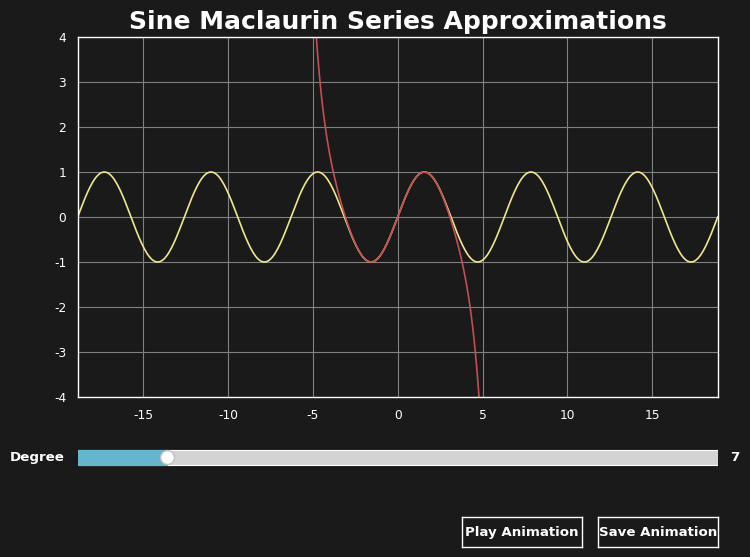

This chart was generated by the following Python code:
# Copyright Harvey Donnelly 2021
# [redacted]
# 'Sine Maclaurin Series Approximations'

from matplotlib.widgets import Slider, Button
import matplotlib.animation as animation
import matplotlib.pyplot as plot
import numpy as np
import seaborn as sns
import math
from math import pi

# Plot Variables
plotTitle = 'Sine Maclaurin Series Approximations'
derivativeCycle = [0, 1, 0, -1]
animationFileName = 'sineApproximations.gif'

# Constants
minimumDegree = 0
maximimumDegree = 50
initDegree = 7

rcStyle = {
    'axes.facecolor':'k',
    'figure.facecolor':'k',
    'axes.edgecolor':'w',
    'xtick.color':'w',
    'ytick.color':'w',
    'axes.labelcolor': 'w',
    'grid.color': 'grey'
}

# Coefficient Function
def sineMaclaurinSeriesCoefficients(degree):
    cycles = (degree + 1) // len(derivativeCycle)
    modulus = (degree + 1) % len(derivativeCycle)
    coefficients = derivativeCycle * cycles + derivativeCycle[:modulus]

    for i in range(len(coefficients)):
        coefficients[i] = coefficients[i] / math.factorial(i)

    return np.array(list(reversed(coefficients)))

# Animation Functions
def animate(i):
    global approximationPolynomial, approximationPlot

    if (slider.val != i):
        slider.set_val(val=i)

    approximationPolynomial = np.poly1d(sineMaclaurinSeriesCoefficients(i))
    approximationPlot.remove()
    approximationPlot, = plot.plot(x, approximationPolynomial(x), 'r')
    figure.canvas.draw()
    return approximationPlot,

def playAnimation(self):
    anim = animation.FuncAnimation(figure, animate, frames=np.arange(minimumDegree, (maximimumDegree + 1), 2), interval=25, blit=True, repeat=False)
    plot.show()

def saveAnimation(self):
    anim = animation.FuncAnimation(figure, animate, frames=np.arange(minimumDegree, (maximimumDegree + 1), 2), interval=25, blit=True, repeat=False)
    anim.save(animationFileName, fps=5)

# Plot Rendering Function
def update(a):
    global approximationPolynomial, approximationPlot

    if (slider.val != a):
        slider.set_val(val=a)
    
    approximationPolynomial = np.poly1d(sineMaclaurinSeriesCoefficients(a))
    approximationPlot.remove()
    approximationPlot, = plot.plot(x, approximationPolynomial(x), 'r')
    figure.canvas.draw_idle()

# SNS Theme Setup
sns.set_theme(context='paper', style='darkgrid', palette='deep', font='Century Gothic', font_scale=1, color_codes=True, rc=rcStyle)

# Figure Setuo
figure = plot.figure(figsize=(8,6))
x = np.linspace(-6*pi, 6*pi, 500)

approximationPolynomial = np.poly1d(sineMaclaurinSeriesCoefficients(initDegree))

# Axes Setup
plotAxes = plot.axes([0.1, 0.30, 0.8, 0.6])
sliderAxes = plot.axes([0.1, 0.175, 0.8, 0.05])
playAnimationButtonAxes = plot.axes([0.58, 0.05, 0.15, 0.05])
saveAnimationButtonAxes = plot.axes([0.75, 0.05, 0.15, 0.05])

# Plot Setup
plot.axes(plotAxes)
plot.title(plotTitle, weight='bold').set(color='w', fontsize='18')
plot.xlim(-6*pi, 6*pi)
plot.ylim(-4, 4)

# Sine and Approximation Plot Setup
sinPlot, = plot.plot(x, np.sin(x), 'khaki')
approximationPlot, = plot.plot(x, approximationPolynomial(x), 'r')

# Slider Setup
slider = Slider(sliderAxes, label='Degree', valmin=minimumDegree, valmax=maximimumDegree, valinit=initDegree, color='c', valstep=1)
sliderTicks = np.arange(minimumDegree, maximimumDegree, 2)
sliderAxes.xaxis.set_visible(True)
sliderAxes.set_xticks(sliderTicks)
slider.label.set(color='w', weight='bold')
slider.valtext.set(color='w', weight='bold')

# Play Animation Button Setup
playAnimationButton = Button(playAnimationButtonAxes, 'Play Animation', color='k', hovercolor='cadetblue')
playAnimationButton.label.set(color='w', weight='bold')
playAnimationButton.on_clicked(playAnimation)

# Save Animation Button Setup
saveAnimationButton = Button(saveAnimationButtonAxes, 'Save Animation', color='k', hovercolor='cadetblue')
saveAnimationButton.label.set(color='w', weight='bold')
saveAnimationButton.on_clicked(saveAnimation)

# Slider Listener
slider.on_changed(update)

# Display Plot
plot.show()